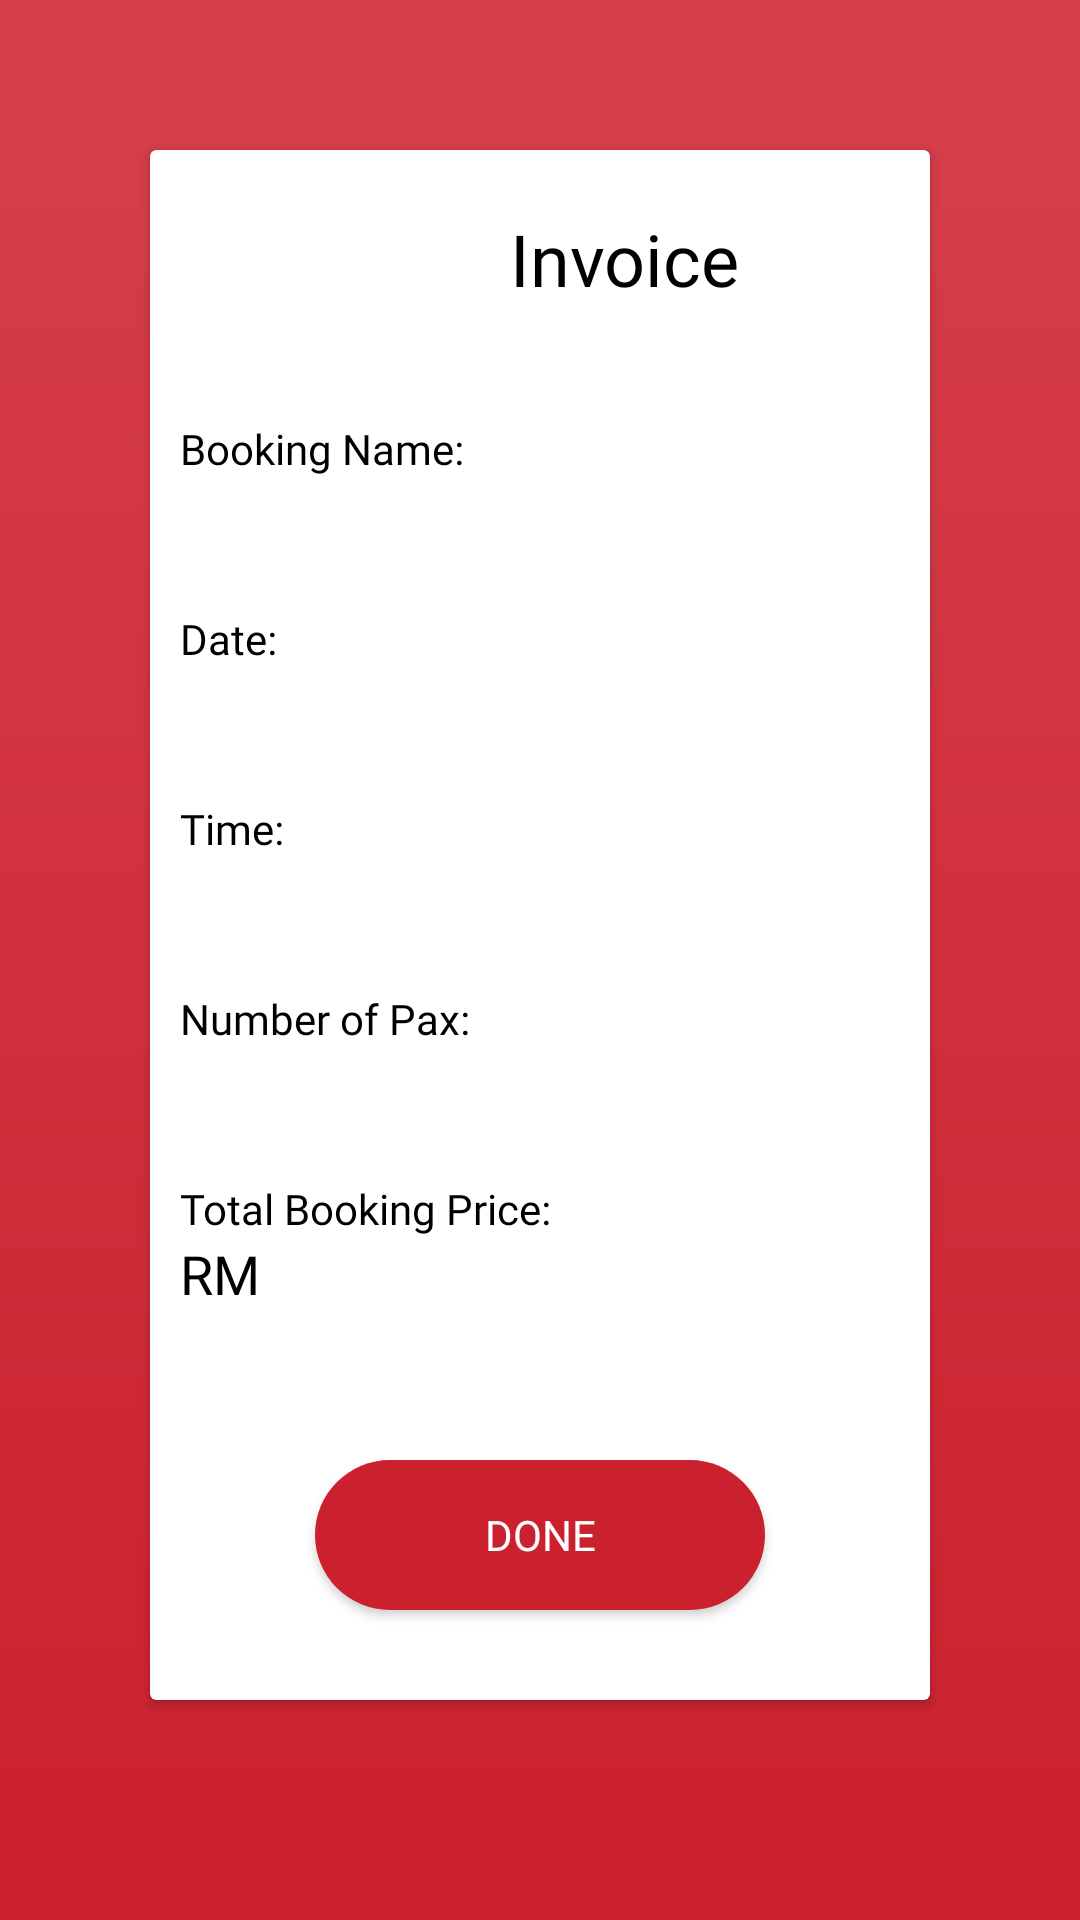

This screen was rendered from an Android layout file. Write that file and the resources it references.
<!-- AndroidManifest.xml: application theme Theme.FastTable -->
<!-- res/layout/activity_invoice.xml -->
<?xml version="1.0" encoding="utf-8"?>
<RelativeLayout xmlns:android="http://schemas.android.com/apk/res/android"
    xmlns:app="http://schemas.android.com/apk/res-auto"
    xmlns:tools="http://schemas.android.com/tools"
    android:layout_width="match_parent"
    android:layout_height="match_parent"
    android:background="@drawable/bg1"
    tools:context=".Invoice">

    <androidx.cardview.widget.CardView
        android:layout_width="match_parent"
        android:layout_height="wrap_content"
        android:layout_marginTop="50dp"
        android:layout_marginLeft="50dp"
        android:layout_marginRight="50dp"
        >

        <LinearLayout
            android:orientation="vertical"
            android:layout_width="match_parent"
            android:layout_height="wrap_content">

            <TextView
                android:layout_width="wrap_content"
                android:layout_height="50dp"
                android:text="Invoice"
                android:textColor="#000000"
                android:textSize="24dp"
                android:layout_marginTop="20dp"
                android:layout_marginLeft="120dp"
                android:fontFamily="@font/montserrat_bold">
            </TextView>

            <TextView
                android:layout_width="wrap_content"
                android:layout_height="wrap_content"
                android:layout_marginLeft="10dp"
                android:layout_marginTop="20dp"
                android:text="Booking Name:"
                android:fontFamily="@font/montserrat"
                android:textSize="14dp"
                android:textColor="#000000">
            </TextView>

            <TextView
                android:id="@+id/tv_bookingName"
                android:layout_width="wrap_content"
                android:layout_height="wrap_content"
                android:layout_marginLeft="10dp"
                android:fontFamily="@font/montserrat"
                android:textColor="#000000"
                android:textSize="18dp"></TextView>

            <TextView
                android:layout_width="wrap_content"
                android:layout_height="wrap_content"
                android:layout_marginLeft="10dp"
                android:layout_marginTop="20dp"
                android:text="Date:"
                android:fontFamily="@font/montserrat"
                android:textSize="14dp"
                android:textColor="#000000">
            </TextView>

            <TextView
                android:id="@+id/tv_bookingDate"
                android:layout_width="wrap_content"
                android:layout_height="wrap_content"
                android:layout_marginLeft="10dp"
                android:fontFamily="@font/montserrat"
                android:textSize="18dp"
                android:textColor="#000000">
            </TextView>

            <TextView
                android:layout_width="wrap_content"
                android:layout_height="wrap_content"
                android:layout_marginLeft="10dp"
                android:layout_marginTop="20dp"
                android:text="Time:"
                android:fontFamily="@font/montserrat"
                android:textSize="14dp"
                android:textColor="#000000">
            </TextView>

            <TextView
                android:id="@+id/tv_bookingTime"
                android:layout_width="wrap_content"
                android:layout_height="wrap_content"
                android:layout_marginLeft="10dp"
                android:fontFamily="@font/montserrat"
                android:textSize="18dp"
                android:textColor="#000000">
            </TextView>

            <TextView
                android:layout_width="wrap_content"
                android:layout_height="wrap_content"
                android:layout_marginLeft="10dp"
                android:layout_marginTop="20dp"
                android:text="Number of Pax:"
                android:fontFamily="@font/montserrat"
                android:textSize="14dp"
                android:textColor="#000000">
            </TextView>

            <TextView
                android:id="@+id/tv_numberOfPax"
                android:layout_width="wrap_content"
                android:layout_height="wrap_content"
                android:layout_marginLeft="10dp"
                android:fontFamily="@font/montserrat"
                android:textSize="18dp"
                android:textColor="#000000">
            </TextView>

            <TextView
                android:layout_width="wrap_content"
                android:layout_height="wrap_content"
                android:layout_marginLeft="10dp"
                android:layout_marginTop="20dp"
                android:text="Total Booking Price:"
                android:fontFamily="@font/montserrat"
                android:textSize="14dp"
                android:textColor="#000000">
            </TextView>

            <LinearLayout
                android:orientation="horizontal"
                android:layout_width="wrap_content"
                android:layout_height="wrap_content">

                <TextView
                    android:layout_width="wrap_content"
                    android:layout_height="wrap_content"
                    android:layout_marginLeft="10dp"
                    android:fontFamily="@font/montserrat"
                    android:text="RM"
                    android:textSize="18dp"
                    android:textColor="#000000">
                </TextView>

                <TextView
                    android:id="@+id/tv_totalPrice"
                    android:layout_width="wrap_content"
                    android:layout_height="wrap_content"
                    android:layout_marginLeft="10dp"
                    android:fontFamily="@font/montserrat"
                    android:textSize="18dp"
                    android:textColor="#000000">
                </TextView>

            </LinearLayout>

            <Button
                android:id="@+id/btn_done"
                android:layout_marginTop="50dp"
                android:layout_marginBottom="30dp"
                android:layout_gravity="center"
                android:layout_width="150dp"
                android:layout_height="50dp"
                android:text="Done"
                android:textColor="@color/white"
                android:fontFamily="@font/montserrat_bold"
                android:background="@drawable/button">
            </Button>
        </LinearLayout>


    </androidx.cardview.widget.CardView>
</RelativeLayout>
<!-- resources referenced by this layout -->
<resources>
  <!-- drawable bg1 (drawable) -->
  <?xml version="1.0" encoding="utf-8"?>
  <shape xmlns:android="http://schemas.android.com/apk/res/android">
      <gradient
          android:startColor="#CB202D"
          android:endColor="#D6404B"
          android:angle="90">
      </gradient>
  </shape>
  <!-- drawable button (drawable) -->
  <?xml version="1.0" encoding="utf-8"?>
  <shape xmlns:android="http://schemas.android.com/apk/res/android">
      <solid
          android:color="#CB202D"/>
      <corners android:radius="40dp"/>
  </shape>
  <style name="Theme.FastTable" parent="Theme.AppCompat.Light.DarkActionBar">
          
          <item name="colorPrimary">#cb202d</item>
          <item name="colorPrimaryDark">#7f0000</item>
          <item name="colorAccent">#f05545</item>
          
      </style>
  <!-- not gathered from this repository: default colours our renderer supplied (Android Studio template values) -->
  <color name="white">#FFFFFFFF</color>
</resources>
